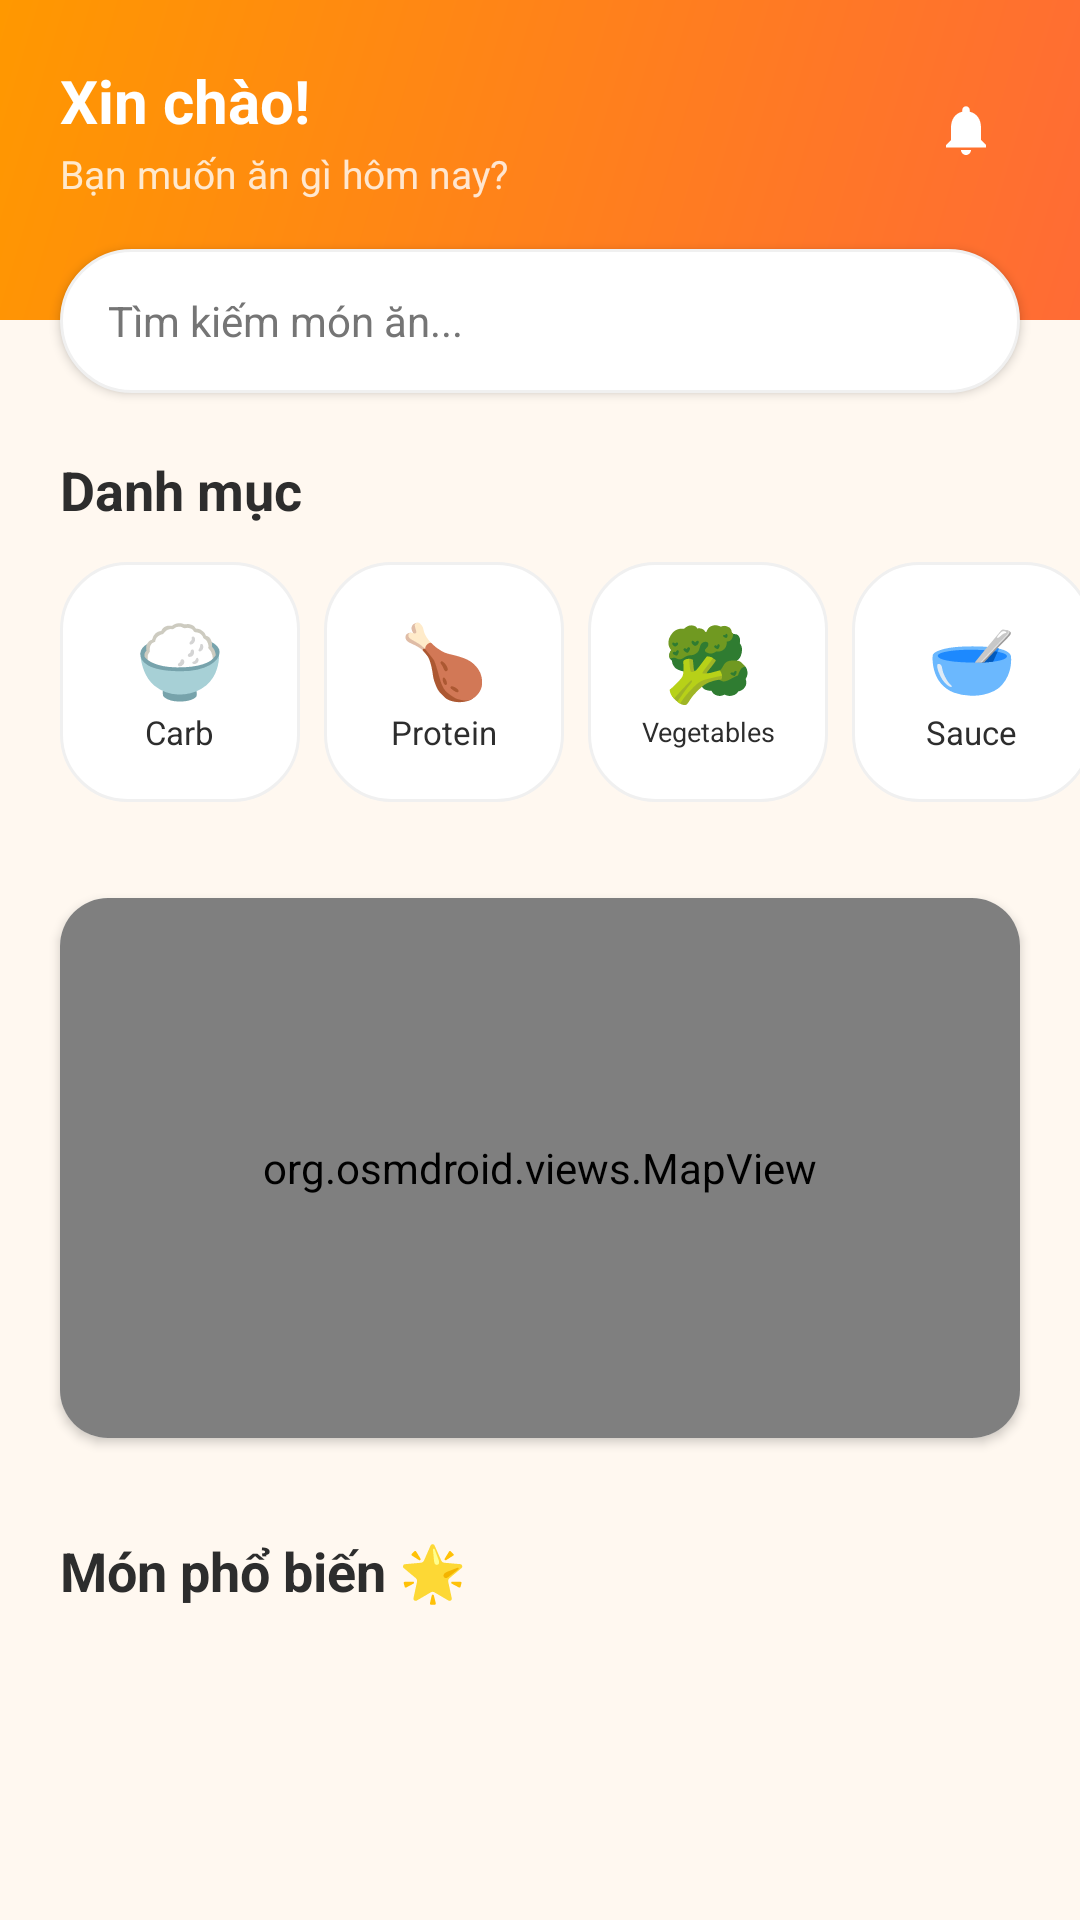

Reconstruct the res/layout file that produces this screen, plus the resources it refers to.
<!-- AndroidManifest.xml: application theme Theme.Prm392_kitchen_mobile -->
<!-- res/layout/fragment_home.xml -->
<?xml version="1.0" encoding="utf-8"?>
<FrameLayout xmlns:android="http://schemas.android.com/apk/res/android"
    xmlns:app="http://schemas.android.com/apk/res-auto"
    android:layout_width="match_parent"
    android:layout_height="match_parent"
    android:background="@color/colorBackground">

    <androidx.core.widget.NestedScrollView
        android:id="@+id/homeScroll"
        android:layout_width="match_parent"
        android:layout_height="match_parent"
        android:fillViewport="true">

        <LinearLayout
            android:layout_width="match_parent"
            android:layout_height="wrap_content"
            android:orientation="vertical"
            android:paddingBottom="24dp">

            
            <LinearLayout
                android:layout_width="match_parent"
                android:layout_height="wrap_content"
                android:orientation="horizontal"
                android:gravity="center_vertical"
                android:paddingStart="20dp"
                android:paddingTop="20dp"
                android:paddingEnd="20dp"
                android:paddingBottom="40dp"
                android:background="@drawable/bg_gradient_primary">

                <LinearLayout
                    android:layout_width="0dp"
                    android:layout_height="wrap_content"
                    android:layout_weight="1"
                    android:orientation="vertical">

                    <TextView
                        android:id="@+id/tvWelcome"
                        android:layout_width="wrap_content"
                        android:layout_height="wrap_content"
                        android:text="Xin chào!"
                        android:textColor="@color/white"
                        android:textSize="20sp"
                        android:textStyle="bold" />

                    <TextView
                        android:id="@+id/tvUserInfo"
                        android:layout_width="wrap_content"
                        android:layout_height="wrap_content"
                        android:layout_marginTop="2dp"
                        android:text="Bạn muốn ăn gì hôm nay?"
                        android:textColor="#CCFFFFFF"
                        android:textSize="13sp" />
                </LinearLayout>

                <FrameLayout
                    android:id="@+id/btnNotification"
                    android:layout_width="36dp"
                    android:layout_height="36dp"
                    android:background="@drawable/bg_notification_button"
                    android:clickable="true"
                    android:focusable="true"
                    android:foreground="?attr/selectableItemBackgroundBorderless"
                    android:contentDescription="@string/app_name">

                    <ImageView
                        android:layout_width="20dp"
                        android:layout_height="20dp"
                        android:layout_gravity="center"
                        android:src="@drawable/ic_notification"
                        app:tint="@color/white" />
                </FrameLayout>
            </LinearLayout>

            
            <LinearLayout
                android:id="@+id/layoutHomeSearchBar"
                android:layout_width="match_parent"
                android:layout_height="48dp"
                android:layout_marginHorizontal="20dp"
                android:layout_marginTop="-24dp"
                android:background="@drawable/bg_home_search_bar"
                android:clickable="true"
                android:elevation="2dp"
                android:focusable="true"
                android:gravity="center_vertical"
                android:orientation="horizontal"
                android:paddingHorizontal="16dp">

                <TextView
                    android:layout_width="wrap_content"
                    android:layout_height="wrap_content"
                    android:text="Tìm kiếm món ăn..."
                    android:textColor="@color/colorTextSecondary"
                    android:textSize="14sp" />
            </LinearLayout>

            
            <TextView
                android:layout_width="wrap_content"
                android:layout_height="wrap_content"
                android:layout_marginStart="20dp"
                android:layout_marginTop="20dp"
                android:text="Danh mục"
                android:textColor="@color/colorTextPrimary"
                android:textSize="18sp"
                android:textStyle="bold" />

            <HorizontalScrollView
                android:layout_width="match_parent"
                android:layout_height="wrap_content"
                android:layout_marginTop="12dp"
                android:scrollbars="none"
                android:paddingHorizontal="16dp"
                android:clipToPadding="false">

                <LinearLayout
                    android:layout_width="wrap_content"
                    android:layout_height="wrap_content"
                    android:orientation="horizontal">

                    <LinearLayout
                        android:id="@+id/categoryCarb"
                        android:layout_width="80dp"
                        android:layout_height="80dp"
                        android:layout_marginHorizontal="4dp"
                        android:background="@drawable/bg_category_tile"
                        android:gravity="center"
                        android:orientation="vertical"
                        android:padding="2dp">
                        <TextView android:layout_width="wrap_content" android:layout_height="wrap_content" android:text="🍚" android:textSize="24sp" />
                        <TextView android:layout_width="wrap_content" android:layout_height="wrap_content" android:layout_marginTop="1dp" android:text="Carb" android:textColor="@color/colorTextPrimary" android:textSize="11sp" />
                    </LinearLayout>

                    <LinearLayout
                        android:id="@+id/categoryProtein"
                        android:layout_width="80dp"
                        android:layout_height="80dp"
                        android:layout_marginHorizontal="4dp"
                        android:background="@drawable/bg_category_tile"
                        android:gravity="center"
                        android:orientation="vertical"
                        android:padding="2dp">
                        <TextView android:layout_width="wrap_content" android:layout_height="wrap_content" android:text="🍗" android:textSize="24sp" />
                        <TextView android:layout_width="wrap_content" android:layout_height="wrap_content" android:layout_marginTop="1dp" android:text="Protein" android:textColor="@color/colorTextPrimary" android:textSize="11sp" />
                    </LinearLayout>

                    <LinearLayout
                        android:id="@+id/categoryVegetables"
                        android:layout_width="80dp"
                        android:layout_height="80dp"
                        android:layout_marginHorizontal="4dp"
                        android:background="@drawable/bg_category_tile"
                        android:gravity="center"
                        android:orientation="vertical"
                        android:padding="2dp">
                        <TextView android:layout_width="wrap_content" android:layout_height="wrap_content" android:text="🥦" android:textSize="24sp" />
                        <TextView android:layout_width="wrap_content" android:layout_height="wrap_content" android:layout_marginTop="1dp" android:text="Vegetables" android:textColor="@color/colorTextPrimary" android:textSize="9sp" android:maxLines="2" android:gravity="center" />
                    </LinearLayout>

                    <LinearLayout
                        android:id="@+id/categorySauce"
                        android:layout_width="80dp"
                        android:layout_height="80dp"
                        android:layout_marginHorizontal="4dp"
                        android:background="@drawable/bg_category_tile"
                        android:gravity="center"
                        android:orientation="vertical"
                        android:padding="2dp">
                        <TextView android:layout_width="wrap_content" android:layout_height="wrap_content" android:text="🥣" android:textSize="24sp" />
                        <TextView android:layout_width="wrap_content" android:layout_height="wrap_content" android:layout_marginTop="1dp" android:text="Sauce" android:textColor="@color/colorTextPrimary" android:textSize="11sp" />
                    </LinearLayout>

                    <LinearLayout
                        android:id="@+id/categoryExtra"
                        android:layout_width="80dp"
                        android:layout_height="80dp"
                        android:layout_marginHorizontal="4dp"
                        android:background="@drawable/bg_category_tile"
                        android:gravity="center"
                        android:orientation="vertical"
                        android:padding="2dp">
                        <TextView android:layout_width="wrap_content" android:layout_height="wrap_content" android:text="✨" android:textSize="24sp" />
                        <TextView android:layout_width="wrap_content" android:layout_height="wrap_content" android:layout_marginTop="1dp" android:text="Extra" android:textColor="@color/colorTextPrimary" android:textSize="11sp" />
                    </LinearLayout>

                </LinearLayout>
            </HorizontalScrollView>

            
            <androidx.cardview.widget.CardView
                android:layout_width="match_parent"
                android:layout_height="180dp"
                android:layout_marginHorizontal="20dp"
                android:layout_marginTop="32dp"
                app:cardCornerRadius="16dp"
                app:cardElevation="2dp">

                <FrameLayout
                    android:layout_width="match_parent"
                    android:layout_height="match_parent">

                    <org.osmdroid.views.MapView
                        android:id="@+id/homeMapView"
                        android:layout_width="match_parent"
                        android:layout_height="match_parent" />

                    <View
                        android:id="@+id/homeMapTouchOverlay"
                        android:layout_width="match_parent"
                        android:layout_height="match_parent"
                        android:background="@android:color/transparent"
                        android:clickable="true"
                        android:focusable="true" />
                </FrameLayout>
            </androidx.cardview.widget.CardView>

            
            <TextView
                android:layout_width="wrap_content"
                android:layout_height="wrap_content"
                android:layout_marginStart="20dp"
                android:layout_marginTop="32dp"
                android:text="Món phổ biến 🌟"
                android:textColor="@color/colorTextPrimary"
                android:textSize="18sp"
                android:textStyle="bold" />

            <androidx.recyclerview.widget.RecyclerView
                android:id="@+id/rvDishes"
                android:layout_width="match_parent"
                android:layout_height="wrap_content"
                android:layout_marginTop="12dp"
                android:layout_marginHorizontal="20dp"
                android:nestedScrollingEnabled="false" />



        </LinearLayout>
    </androidx.core.widget.NestedScrollView>

</FrameLayout>
<!-- resources referenced by this layout -->
<resources>
  <color name="colorBackground">#FFF8F0</color>
  <color name="colorTextPrimary">#2D2D2D</color>
  <color name="colorTextSecondary">#757575</color>
  <color name="white">#FFFFFFFF</color>
  <!-- drawable bg_category_tile (drawable) -->
  <?xml version="1.0" encoding="utf-8"?>
  <shape xmlns:android="http://schemas.android.com/apk/res/android"
      android:shape="rectangle">
      <solid android:color="@color/colorSurface" />
      <corners android:radius="22dp" />
      <stroke
          android:width="1dp"
          android:color="@color/cardStroke" />
  </shape>
  <!-- drawable bg_gradient_primary (drawable) -->
  <?xml version="1.0" encoding="utf-8"?>
  <shape xmlns:android="http://schemas.android.com/apk/res/android">
      <gradient
          android:startColor="@color/gradientStart"
          android:endColor="@color/gradientEnd"
          android:angle="135"
          android:type="linear" />
  </shape>
  <!-- drawable bg_home_search_bar (drawable) -->
  <?xml version="1.0" encoding="utf-8"?>
  <shape xmlns:android="http://schemas.android.com/apk/res/android"
      android:shape="rectangle">
      <solid android:color="@color/white" />
      <corners android:radius="24dp" />
      <stroke
          android:width="1dp"
          android:color="@color/cardStroke" />
  </shape>
  <!-- drawable ic_notification (drawable) -->
  <?xml version="1.0" encoding="utf-8"?>
  <vector xmlns:android="http://schemas.android.com/apk/res/android"
      android:width="24dp"
      android:height="24dp"
      android:viewportWidth="24"
      android:viewportHeight="24">
      <path
          android:fillColor="#FFFFFFFF"
          android:pathData="M12,22c1.1,0 2,-0.9 2,-2h-4c0,1.1 0.9,2 2,2zM18,16v-5c0,-3.1 -1.6,-5.7 -4.5,-6.3V4c0,-0.8 -0.7,-1.5 -1.5,-1.5S10.5,3.2 10.5,4v0.7C7.6,5.3 6,7.9 6,11v5l-2,2v1h16v-1l-2,-2z" />
  </vector>
  <string name="app_name">prm392_kitchen_mobile</string>
  <style name="Theme.Prm392_kitchen_mobile" parent="Base.Theme.Prm392_kitchen_mobile" />
  <color name="colorSurface">#FFFFFF</color>
  <color name="cardStroke">#F0F0F0</color>
  <color name="gradientStart">#FF6B35</color>
  <color name="gradientEnd">#FF9800</color>
  <style name="Base.Theme.Prm392_kitchen_mobile" parent="Theme.Material3.DayNight.NoActionBar">
          
          <item name="colorPrimary">@color/colorPrimary</item>
          
          <item name="colorPrimaryContainer">@color/colorPrimaryLight</item>
          
          <item name="colorSecondary">@color/colorSecondary</item>
          
          <item name="colorSurface">@color/colorSurface</item>
          
          <item name="colorOnPrimary">@color/colorOnPrimary</item>
          
          <item name="colorOnSurface">@color/colorTextPrimary</item>
          
          <item name="colorError">@color/colorError</item>
          
          <item name="android:colorBackground">@color/colorBackground</item>
          
          <item name="android:statusBarColor">@color/colorPrimary</item>
          
          <item name="android:navigationBarColor">@color/colorSurface</item>
      </style>
  <color name="colorPrimary">#FF6B35</color>
  <color name="colorPrimaryLight">#FF8C42</color>
  <color name="colorSecondary">#FFB74D</color>
  <color name="colorOnPrimary">#FFFFFF</color>
  <color name="colorError">#E53935</color>
</resources>
